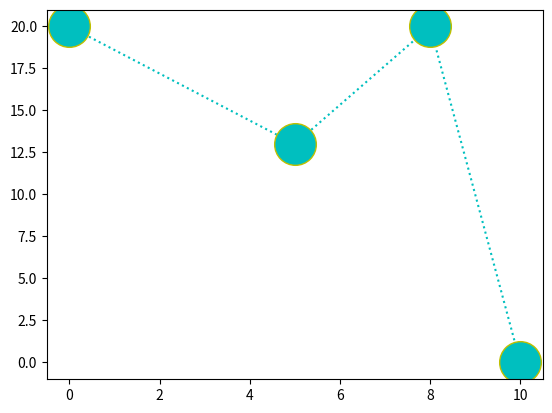

Here is the Python script that generated this plot:
import matplotlib.pyplot as mp
import numpy as np
mp.plot(np.array([0,5,8,10]),np.array([20,13,20,0]),'o:c',marker='o',ms=30,mec='y')
mp.show()